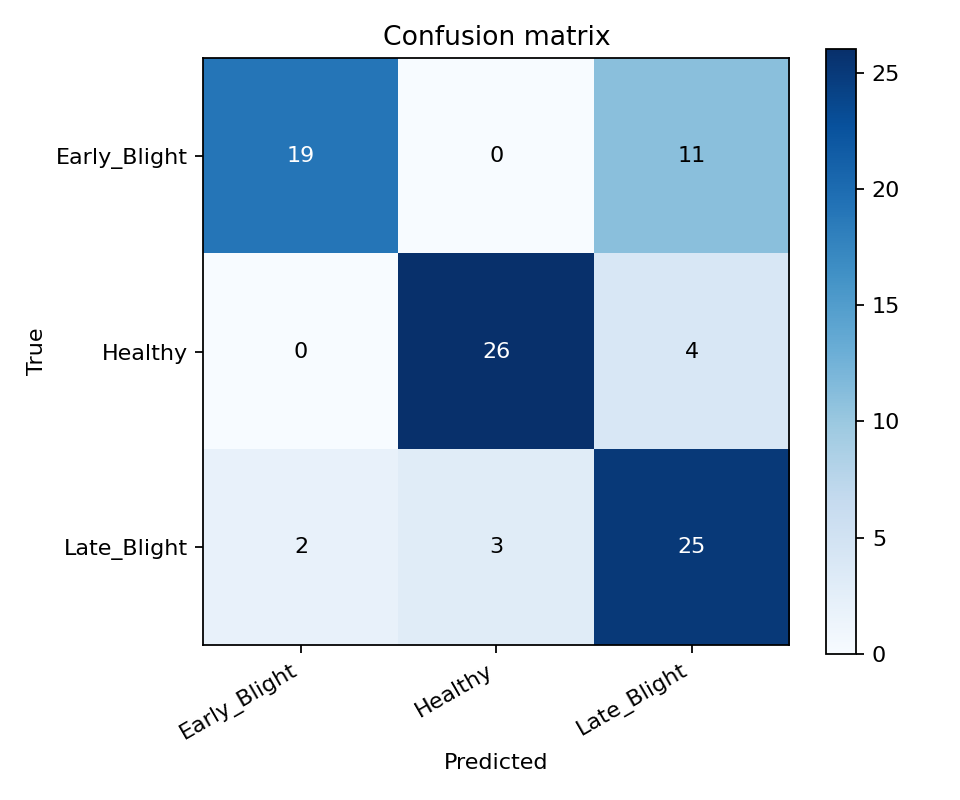

Values plotted in this chart, from the file beside it:
true/pred, Early_Blight, Healthy, Late_Blight
Early_Blight, 19, 0, 11
Healthy, 0, 26, 4
Late_Blight, 2, 3, 25
